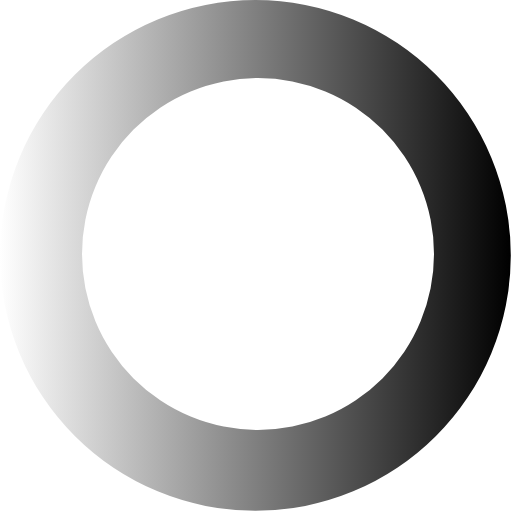
t = 0.00 s
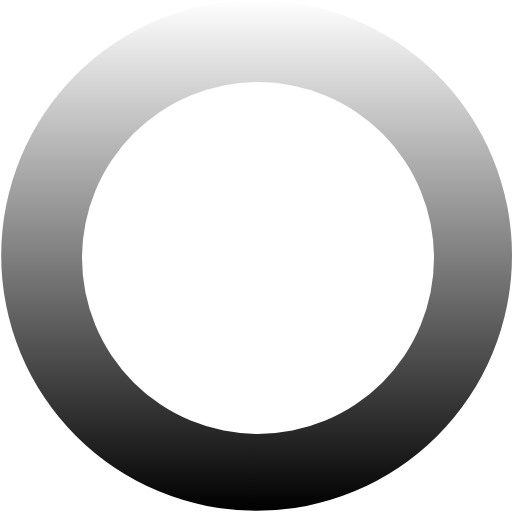
t = 0.12 s
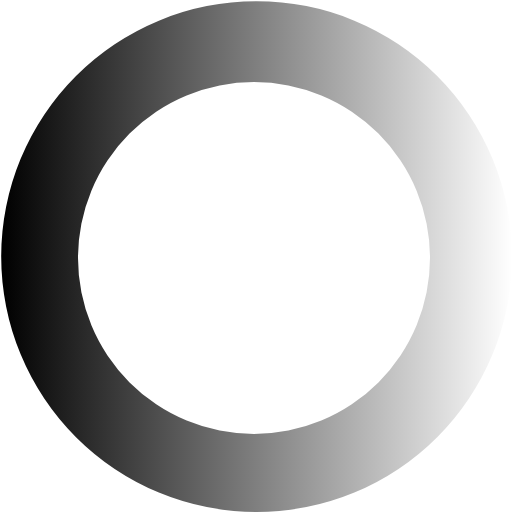
t = 0.24 s
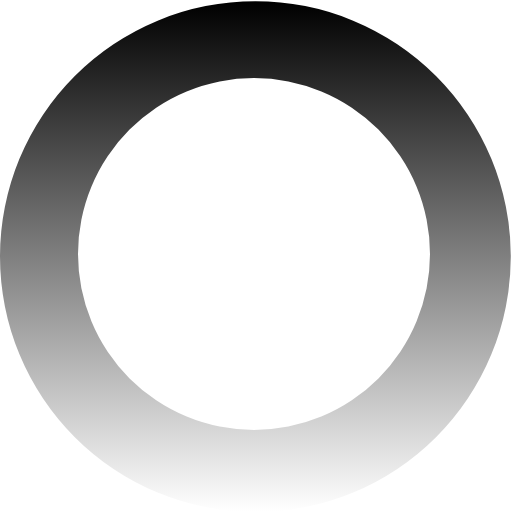
t = 0.36 s

The animated SVG that drew these frames (rendered in a browser with its animation timeline set to each time). Animation: 1 SMIL element (animateTransform=1); one cycle of 0.48 s, repeats indefinitely.

<?xml version="1.0" encoding="UTF-8" standalone="no"?><svg xmlns:svg="http://www.w3.org/2000/svg" xmlns="http://www.w3.org/2000/svg" xmlns:xlink="http://www.w3.org/1999/xlink" version="1.0" width="100px" height="100px" viewBox="0 0 128 128" xml:space="preserve"><g><linearGradient id="linear-gradient"><stop offset="0%" stop-color="#fff"/><stop offset="100%" stop-color="#000"/></linearGradient><path d="M63.85 0A63.85 63.85 0 1 1 0 63.85 63.85 63.85 0 0 1 63.85 0zm.65 19.5a44 44 0 1 1-44 44 44 44 0 0 1 44-44z" fill="url(#linear-gradient)" fill-rule="evenodd"/><animateTransform attributeName="transform" type="rotate" from="0 64 64" to="360 64 64" dur="480ms" repeatCount="indefinite"></animateTransform></g></svg>
